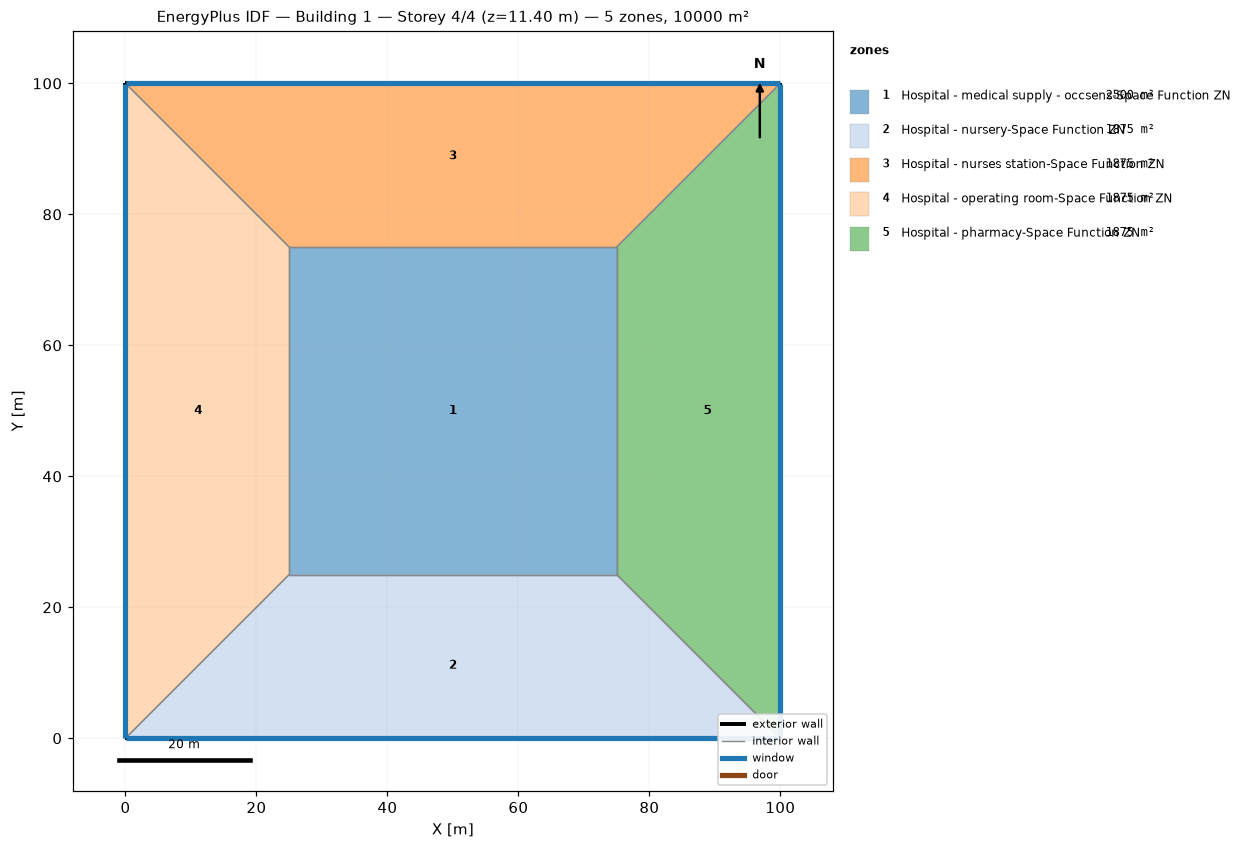
=== STOREY PLAN SPEC (per zone: floor XY polygon, exterior-wall plan segments, windows/doors) ===
zone 1: Hospital - medical supply - occsens-Space Function ZN  (2500.0 m²)
  floor: (25.00, 25.00) (25.00, 75.00) (75.00, 75.00) (75.00, 25.00)
  interior walls: 4
zone 2: Hospital - nursery-Space Function ZN  (1875.0 m²)
  floor: (100.00, 0.00) (0.00, 0.00) (25.00, 25.00) (75.00, 25.00)
  exterior wall: (0.00, 0.00) – (100.00, 0.00)  [100.0 m]
    window: (0.03, 0.00) – (99.97, 0.00)  [95.0 m²]
  interior walls: 3
zone 3: Hospital - nurses station-Space Function ZN  (1875.0 m²)
  floor: (0.00, 100.00) (100.00, 100.00) (75.00, 75.00) (25.00, 75.00)
  exterior wall: (100.00, 100.00) – (0.00, 100.00)  [100.0 m]
    window: (99.97, 100.00) – (0.03, 100.00)  [95.0 m²]
  interior walls: 3
zone 4: Hospital - operating room-Space Function ZN  (1875.0 m²)
  floor: (0.00, 0.00) (0.00, 100.00) (25.00, 75.00) (25.00, 25.00)
  exterior wall: (0.00, 100.00) – (0.00, 0.00)  [100.0 m]
    window: (0.00, 99.97) – (0.00, 0.03)  [95.0 m²]
  interior walls: 3
zone 5: Hospital - pharmacy-Space Function ZN  (1875.0 m²)
  floor: (100.00, 100.00) (100.00, 0.00) (75.00, 25.00) (75.00, 75.00)
  exterior wall: (100.00, 0.00) – (100.00, 100.00)  [100.0 m]
    window: (100.00, 0.03) – (100.00, 99.97)  [95.0 m²]
  interior walls: 3

=== DERIVED (storey summary) ===
Building: Building 1
Storey: 4 of 4  (floor level z = 11.40 m)
Storey gross floor area: 10000.0 m²
Zones on this storey: 5
  - Hospital - medical supply - occsens-Space Function ZN: floor 2500.0 m²
  - Hospital - nursery-Space Function ZN: floor 1875.0 m²; exterior wall 100.0 m (380.0 m²); 1 window(s) 95.0 m²; WWR 25.0%
  - Hospital - nurses station-Space Function ZN: floor 1875.0 m²; exterior wall 100.0 m (380.0 m²); 1 window(s) 95.0 m²; WWR 25.0%
  - Hospital - operating room-Space Function ZN: floor 1875.0 m²; exterior wall 100.0 m (380.0 m²); 1 window(s) 95.0 m²; WWR 25.0%
  - Hospital - pharmacy-Space Function ZN: floor 1875.0 m²; exterior wall 100.0 m (380.0 m²); 1 window(s) 95.0 m²; WWR 25.0%
Zone adjacency (shared interzone walls):
  - Hospital - medical supply - occsens-Space Function ZN ↔ Hospital - nursery-Space Function ZN
  - Hospital - medical supply - occsens-Space Function ZN ↔ Hospital - nurses station-Space Function ZN
  - Hospital - medical supply - occsens-Space Function ZN ↔ Hospital - operating room-Space Function ZN
  - Hospital - medical supply - occsens-Space Function ZN ↔ Hospital - pharmacy-Space Function ZN
  - Hospital - nursery-Space Function ZN ↔ Hospital - operating room-Space Function ZN
  - Hospital - nursery-Space Function ZN ↔ Hospital - pharmacy-Space Function ZN
  - Hospital - nurses station-Space Function ZN ↔ Hospital - operating room-Space Function ZN
  - Hospital - nurses station-Space Function ZN ↔ Hospital - pharmacy-Space Function ZN